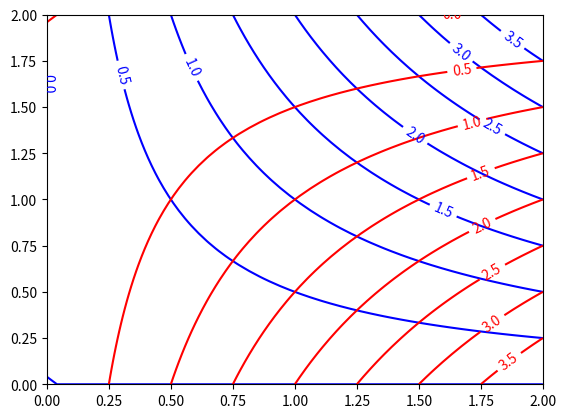

Write the Python code that produced this figure.
import numpy as np
import matplotlib.pyplot as plt

# making fake data
x = np.linspace(0, 2)
y = np.linspace(0, 2)
c = x[:,np.newaxis] * y
c2 = np.flipud(c)

# plot
fig, ax = plt.subplots(1, 1)
cont1 = ax.contour(x, y, c, colors='b')
cont2 = ax.contour(x, y, c2, colors='r')
cont1.clabel(cont1.levels)
cont2.clabel(cont2.levels)
plt.show()